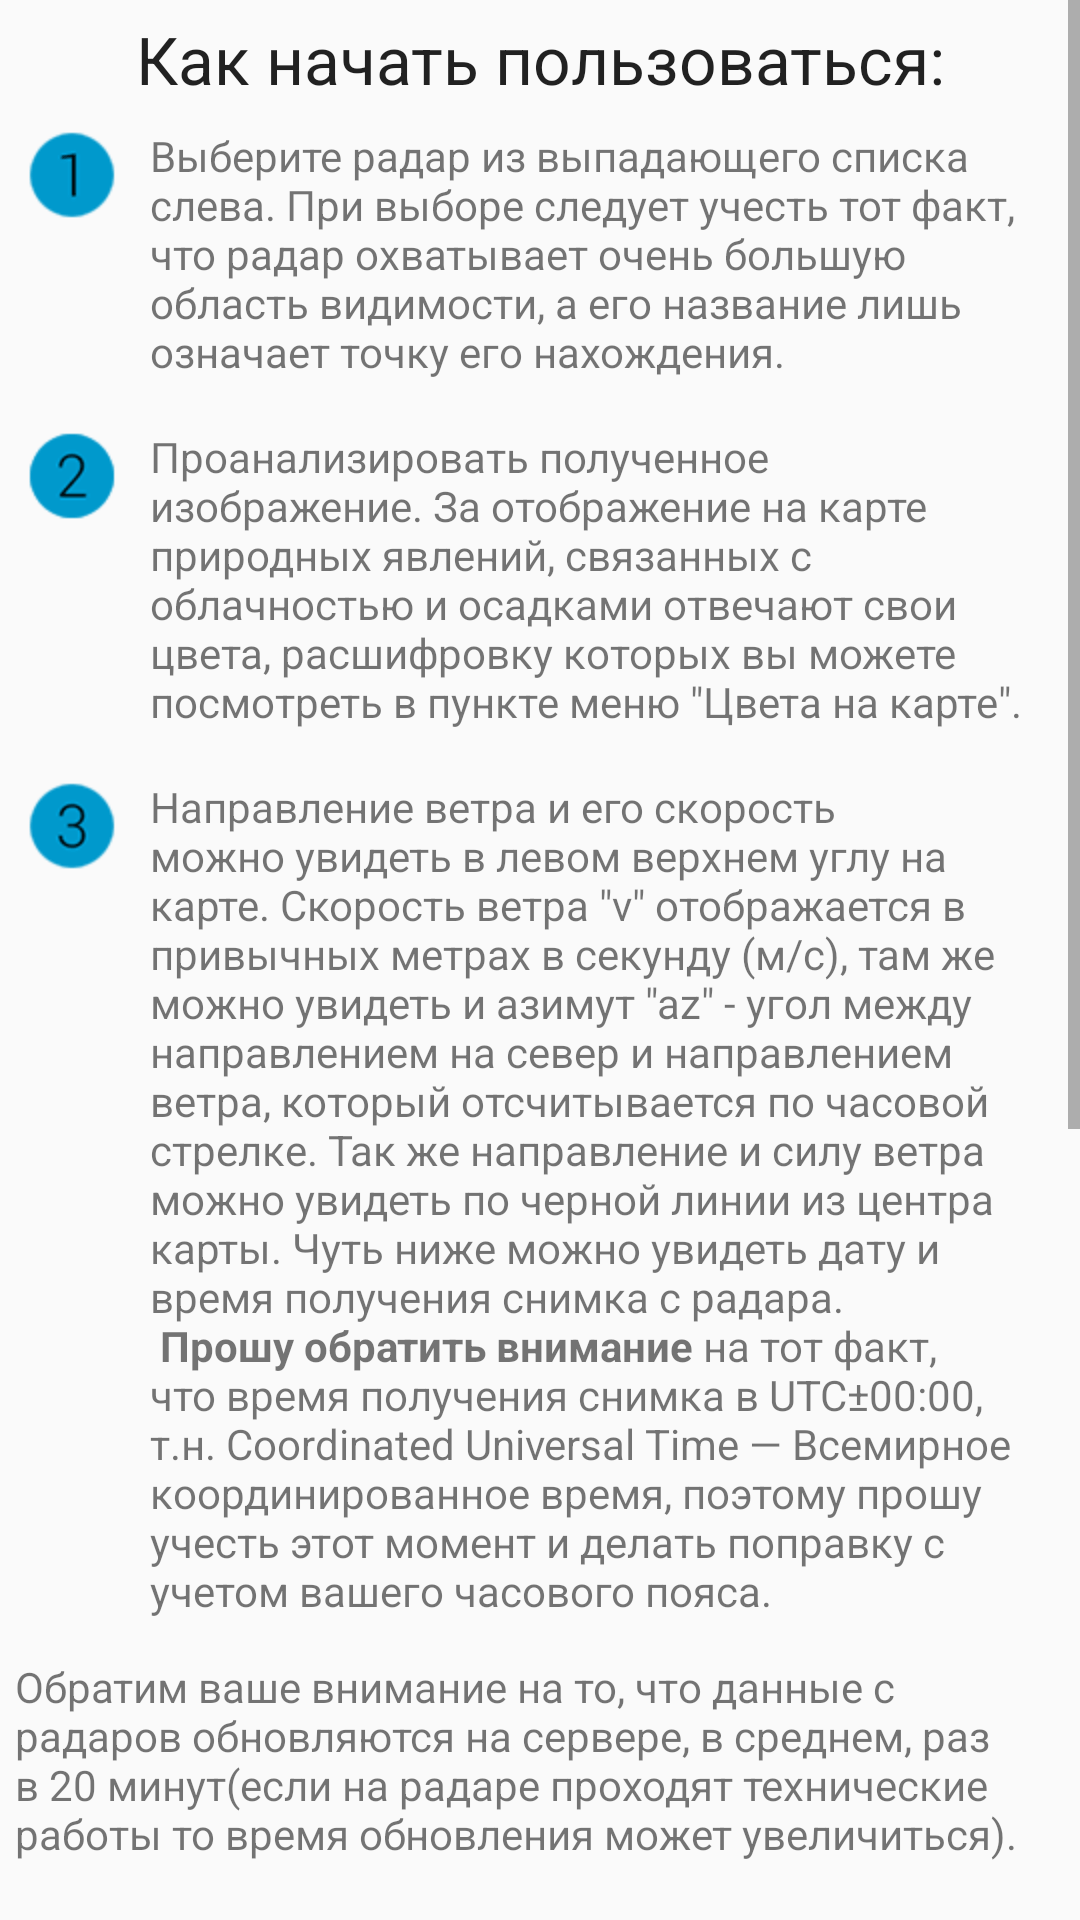

Write the Android layout XML for this screen, with the resource values it uses.
<!-- AndroidManifest.xml: application theme AppTheme -->
<!-- res/layout/fragment_how_start.xml -->
<RelativeLayout
    xmlns:android="http://schemas.android.com/apk/res/android"
    android:layout_width="match_parent"
    android:layout_height="match_parent"
    android:background="@drawable/bg_pattern">

    <ScrollView
        android:layout_width="wrap_content"
        android:layout_height="wrap_content">

        <LinearLayout
            android:orientation="vertical"
            android:layout_width="match_parent"
            android:layout_height="wrap_content">

            
            <ImageView
                android:id="@+id/logo_howstart"
                android:layout_width="match_parent"
                android:layout_height="wrap_content"
                android:adjustViewBounds="true"
                android:scaleType="fitXY"/>

            
            <TextView
                android:layout_width="match_parent"
                android:layout_height="wrap_content"
                android:layout_marginTop="5dp"
                android:gravity="center"
                android:text="@string/how_start_text"
                android:textAppearance="?android:attr/textAppearanceLarge"/>

            
            <LinearLayout
                android:orientation="horizontal"
                android:layout_width="match_parent"
                android:layout_height="wrap_content"
                android:padding="8dp">

                <ImageView
                    android:src="@drawable/number_one"
                    android:layout_width="wrap_content"
                    android:layout_height="wrap_content" />

                <TextView
                    android:text="@string/number_one_text"
                    android:paddingLeft="10dp"
                    android:paddingRight="10dp"
                    android:layout_width="wrap_content"
                    android:layout_height="wrap_content" />
            </LinearLayout>

            
            <LinearLayout
                android:orientation="horizontal"
                android:layout_width="match_parent"
                android:layout_height="wrap_content"
                android:padding="8dp">

                <ImageView
                    android:src="@drawable/number_two"
                    android:layout_width="wrap_content"
                    android:layout_height="wrap_content" />

                <TextView
                    android:text="@string/number_two_text"
                    android:paddingLeft="10dp"
                    android:paddingRight="10dp"
                    android:layout_width="wrap_content"
                    android:layout_height="wrap_content" />
            </LinearLayout>

            
            <LinearLayout
                android:orientation="horizontal"
                android:layout_width="match_parent"
                android:layout_height="wrap_content"
                android:padding="8dp">

                <ImageView
                    android:src="@drawable/number_three"
                    android:layout_width="wrap_content"
                    android:layout_height="wrap_content" />

                <TextView
                    android:text="@string/number_three_text"
                    android:paddingLeft="10dp"
                    android:paddingRight="10dp"
                    android:layout_width="wrap_content"
                    android:layout_height="wrap_content" />
            </LinearLayout>

            
            <TextView
                android:text="@string/warning1_text"
                android:padding="5dp"
                android:layout_width="wrap_content"
                android:layout_height="wrap_content" />

            
            <TextView
                android:text="@string/warning3_text"
                android:padding="5dp"
                android:layout_width="wrap_content"
                android:layout_height="wrap_content" />

            
            <TextView
                android:text="@string/warning2_text"
                android:padding="5dp"
                android:layout_width="wrap_content"
                android:layout_height="wrap_content" />

            
            <TextView
                android:text="@string/from_text"
                android:autoLink="web"
                android:padding="5dp"
                android:gravity="center"
                android:layout_width="match_parent"
                android:layout_height="wrap_content" />

        </LinearLayout>
    </ScrollView>

</RelativeLayout>
<!-- resources referenced by this layout -->
<resources>
  <!-- drawable bg_pattern (drawable) -->
  <?xml version="1.0" encoding="utf-8"?>
  <bitmap xmlns:android="http://schemas.android.com/apk/res/android"
      android:src="@drawable/pattern"
      android:tileMode="repeat" />
  <!-- drawable number_one: png bitmap (drawable-hdpi, 509 bytes) -->
  <!-- drawable number_three: png bitmap (drawable-hdpi, 752 bytes) -->
  <!-- drawable number_two: png bitmap (drawable-hdpi, 708 bytes) -->
  <string name="from_text"><i>Данные берутся с http://meteorad.ru</i></string>
  <string name="how_start_text">Как начать пользоваться:</string>
  <string name="number_one_text">Выберите радар из выпадающего списка слева. При выборе следует учесть
          тот факт, что радар охватывает очень большую область видимости, а его название лишь означает
          точку его нахождения.</string>
  <string name="number_three_text">Направление ветра и его скорость можно увидеть в левом верхнем углу
          на карте. Скорость ветра \"v\" отображается в привычных метрах в секунду (м/с), там же можно
          увидеть и азимут \"az\" - угол между направлением на север и направлением ветра, который
          отсчитывается по часовой стрелке. Так же направление и силу ветра можно увидеть по черной линии
          из центра карты. Чуть ниже можно увидеть дату и время получения снимка с радара. \n <b>Прошу обратить
          внимание</b> на тот факт, что время получения снимка в UTC±00:00, т.н. Coordinated Universal Time —
          Всемирное координированное время, поэтому прошу учесть этот момент и делать поправку с учетом
          вашего часового пояса.</string>
  <string name="number_two_text">Проанализировать полученное изображение. За отображение на карте
          природных явлений, связанных с облачностью и осадками отвечают свои цвета, расшифровку которых
          вы можете посмотреть в пункте меню \"Цвета на карте\".</string>
  <string name="warning1_text">Обратим ваше внимание на то, что данные с радаров обновляются на сервере,
          в среднем, раз в 20 минут(если на радаре проходят технические работы то время обновления может увеличиться). </string>
  <string name="warning2_text">\n<b>Внимание! Наша ответственность</b>\n\nРадиолокационная информация, представленная в приложении, не может быть
          использована для планирования или проведения мероприятий, реализация которых связана с риском материальных потерь или
          человеческих жертв.\n\nДля получения официальной информации следует обращаться в соответствующие структурные подразделения национальных метеослужб.\n\n</string>
  <string name="warning3_text">\n<b>Внимание!</b>\n\n Задержка обновления радара свыше 20 минут возникает
          не по вине автора данного приложения! На самих ДМРЛ могут происходить ремонтные работы, они просто
          ломаются, может быть что угодно, ведь оборудованию которое там установлено уже очень много лет в основном.
          Убедительная просьба не ставить низкие оценки по этой причине!</string>
  <style name="AppTheme" parent="Theme.AppCompat.Light.NoActionBar">
  
          <item name="colorPrimary">#33b5e5</item>
  
          <item name="colorPrimaryDark">#3ca4cb</item>
  
          <item name="colorAccent">#33b5e5</item>
  
      </style>
</resources>
